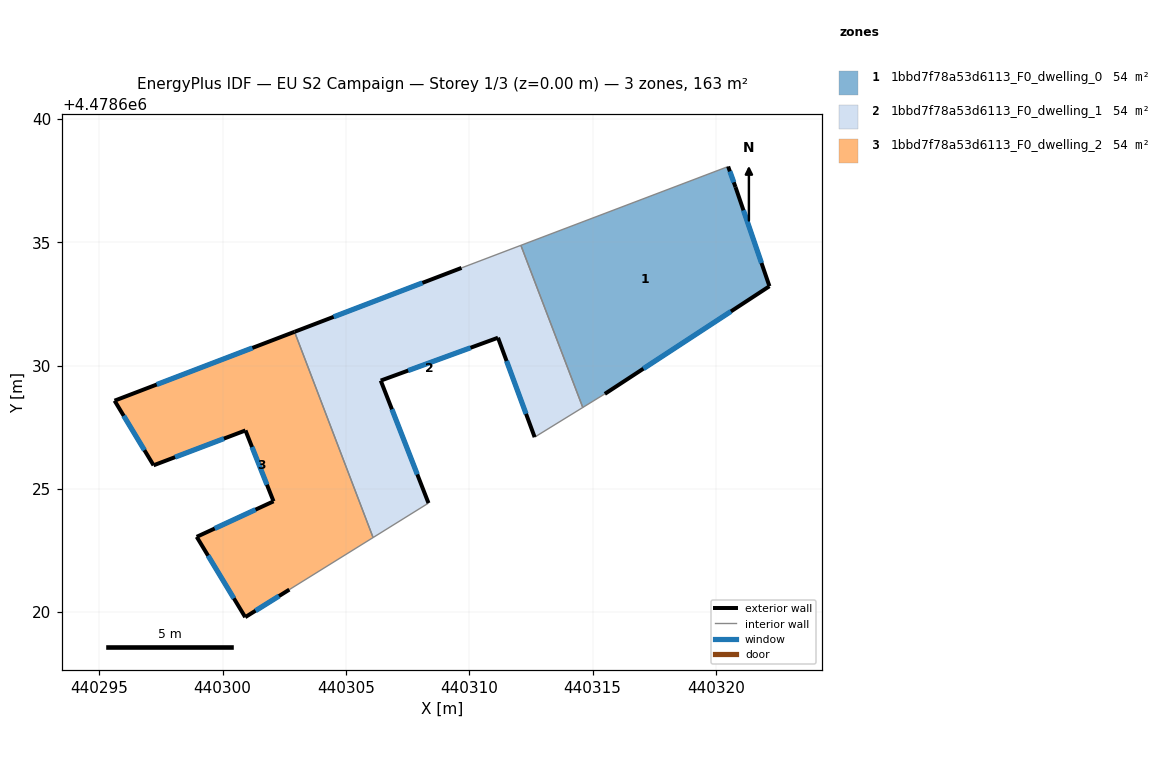
=== STOREY PLAN SPEC (per zone: floor XY polygon, exterior-wall plan segments, windows/doors) ===
zone 1: 1bbd7f78a53d6113_F0_dwelling_0  (54.3 m²)
  floor: (440322.17, 4478633.21) (440320.79, 4478637.23) (440320.49, 4478638.07) (440312.09, 4478634.87) (440314.60, 4478628.30) (440315.49, 4478628.85)
  exterior wall: (440320.79, 4478637.23) – (440322.17, 4478633.21)  [4.2 m]
    window: (440321.12, 4478636.29) – (440321.85, 4478634.16)  [3.6 m²]
  exterior wall: (440322.17, 4478633.21) – (440315.49, 4478628.85)  [8.0 m]
    window: (440320.61, 4478632.19) – (440317.06, 4478629.87)  [6.8 m²]
  exterior wall: (440320.49, 4478638.07) – (440320.79, 4478637.23)  [0.9 m]
    window: (440320.57, 4478637.87) – (440320.72, 4478637.43)  [0.8 m²]
  interior walls: 3
zone 2: 1bbd7f78a53d6113_F0_dwelling_1  (54.3 m²)
  floor: (440312.65, 4478627.10) (440314.60, 4478628.30) (440312.09, 4478634.87) (440309.68, 4478633.96) (440302.91, 4478631.37) (440306.10, 4478623.03) (440308.34, 4478624.42) (440306.41, 4478629.39) (440311.16, 4478631.13)
  exterior wall: (440302.91, 4478631.37) – (440309.68, 4478633.96)  [7.2 m]
    window: (440304.50, 4478631.97) – (440308.10, 4478633.35)  [6.1 m²]
  exterior wall: (440312.65, 4478627.10) – (440311.16, 4478631.13)  [4.3 m]
    window: (440312.30, 4478628.04) – (440311.51, 4478630.18)  [3.6 m²]
  exterior wall: (440311.16, 4478631.13) – (440306.41, 4478629.39)  [5.1 m]
    window: (440310.05, 4478630.72) – (440307.52, 4478629.80)  [4.3 m²]
  exterior wall: (440306.41, 4478629.39) – (440308.34, 4478624.42)  [5.3 m]
    window: (440306.86, 4478628.23) – (440307.89, 4478625.58)  [4.5 m²]
  interior walls: 5
zone 3: 1bbd7f78a53d6113_F0_dwelling_2  (54.3 m²)
  floor: (440306.10, 4478623.03) (440302.91, 4478631.37) (440295.62, 4478628.58) (440297.20, 4478625.95) (440300.92, 4478627.37) (440302.06, 4478624.49) (440298.95, 4478623.05) (440300.91, 4478619.80) (440302.70, 4478620.92)
  exterior wall: (440302.06, 4478624.49) – (440300.92, 4478627.37)  [3.1 m]
    window: (440301.80, 4478625.17) – (440301.19, 4478626.70)  [2.6 m²]
  exterior wall: (440300.92, 4478627.37) – (440297.20, 4478625.95)  [4.0 m]
    window: (440300.05, 4478627.04) – (440298.07, 4478626.29)  [3.4 m²]
  exterior wall: (440297.20, 4478625.95) – (440295.62, 4478628.58)  [3.1 m]
    window: (440296.83, 4478626.57) – (440295.99, 4478627.96)  [2.6 m²]
  exterior wall: (440295.62, 4478628.58) – (440302.91, 4478631.37)  [7.8 m]
    window: (440297.33, 4478629.23) – (440301.21, 4478630.71)  [6.6 m²]
  exterior wall: (440302.70, 4478620.92) – (440300.91, 4478619.80)  [2.1 m]
    window: (440302.28, 4478620.65) – (440301.33, 4478620.06)  [1.8 m²]
  exterior wall: (440300.91, 4478619.80) – (440298.95, 4478623.05)  [3.8 m]
    window: (440300.45, 4478620.56) – (440299.41, 4478622.29)  [3.2 m²]
  exterior wall: (440298.95, 4478623.05) – (440302.06, 4478624.49)  [3.4 m]
    window: (440299.68, 4478623.39) – (440301.33, 4478624.16)  [2.9 m²]
  interior walls: 2

=== DERIVED (storey summary) ===
Building: EU S2 Campaign
Storey: 1 of 3  (floor level z = 0.00 m)
Storey gross floor area: 162.8 m²
Zones on this storey: 3
  - 1bbd7f78a53d6113_F0_dwelling_0: floor 54.3 m²; exterior wall 13.1 m (39.3 m²); 3 window(s) 11.1 m²; WWR 28.3%
  - 1bbd7f78a53d6113_F0_dwelling_1: floor 54.3 m²; exterior wall 21.9 m (65.8 m²); 4 window(s) 18.6 m²; WWR 28.3%
  - 1bbd7f78a53d6113_F0_dwelling_2: floor 54.3 m²; exterior wall 27.3 m (81.9 m²); 7 window(s) 23.2 m²; WWR 28.3%
Zone adjacency (shared interzone walls):
  - 1bbd7f78a53d6113_F0_dwelling_0 ↔ 1bbd7f78a53d6113_F0_dwelling_1
  - 1bbd7f78a53d6113_F0_dwelling_1 ↔ 1bbd7f78a53d6113_F0_dwelling_2